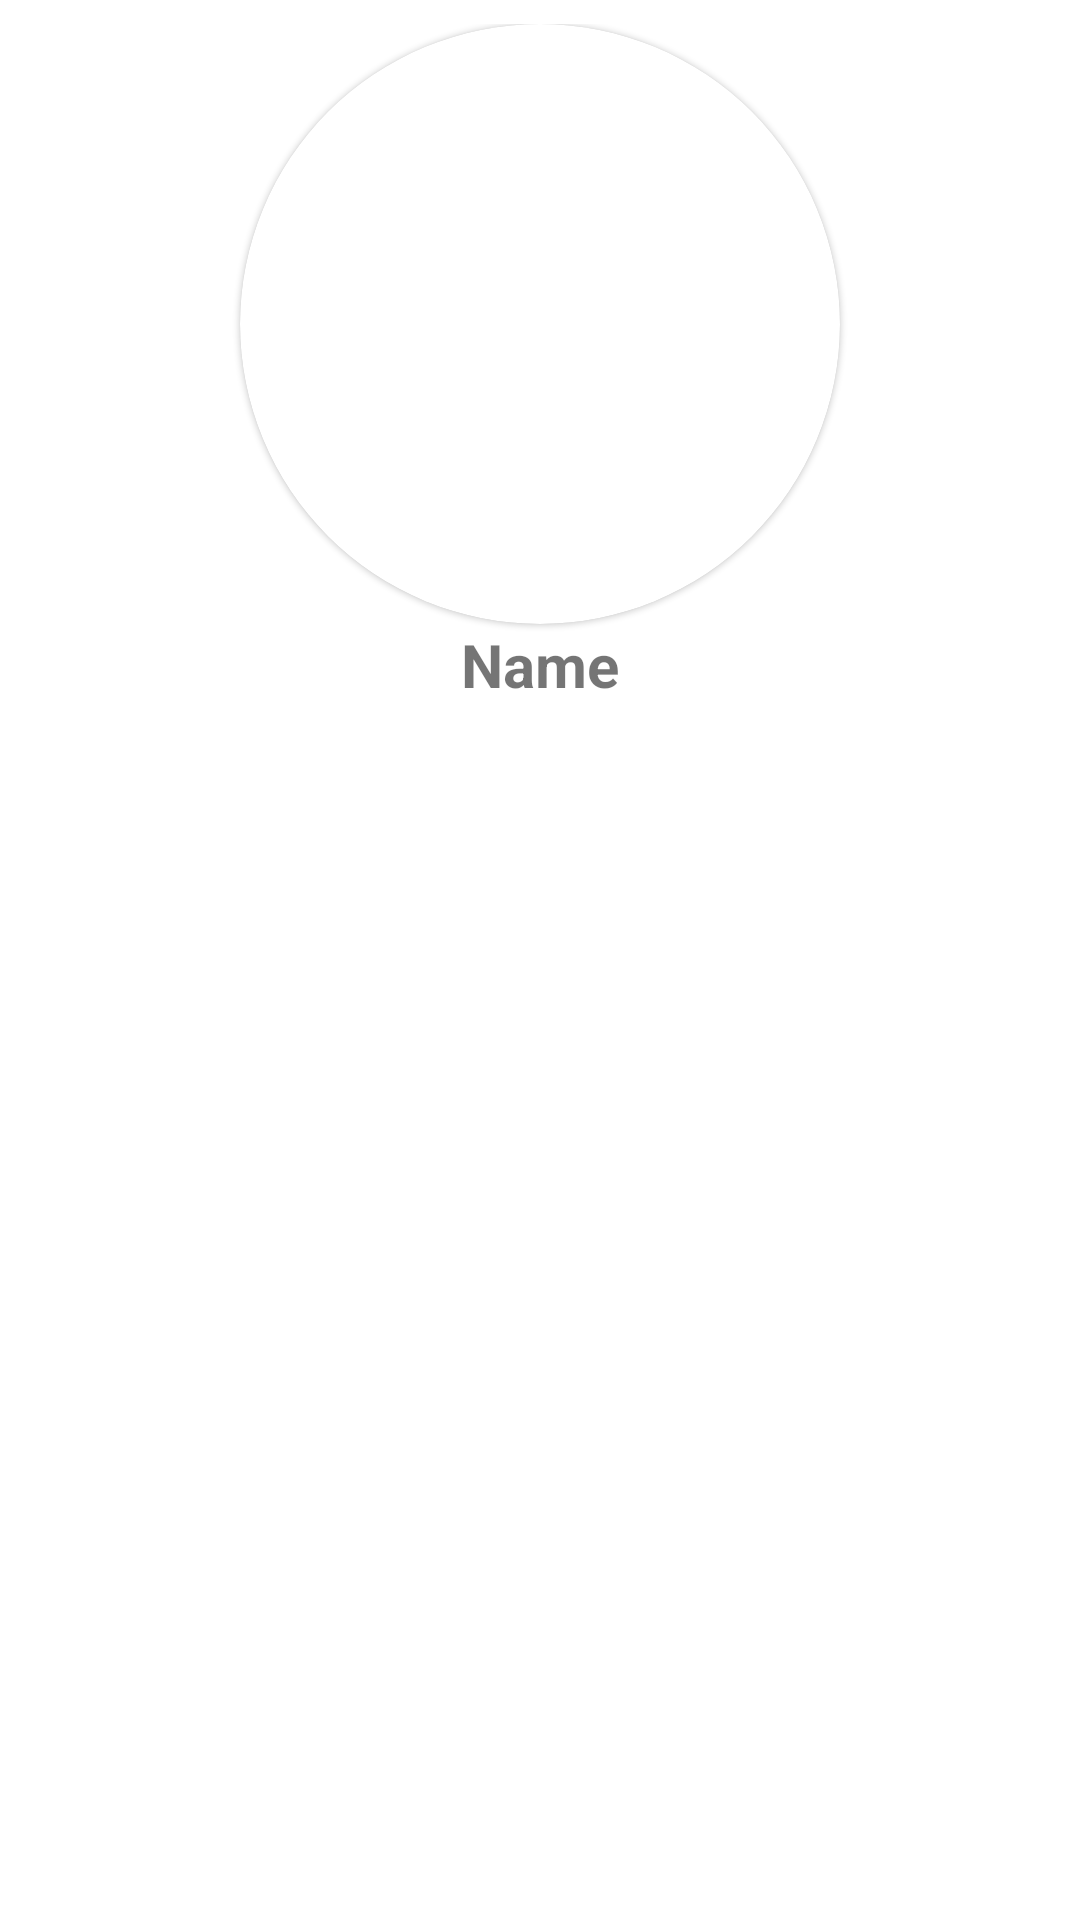

Layout XML and referenced resources for this Android screen:
<!-- AndroidManifest.xml: application theme Theme.DragonBallApp -->
<!-- res/layout/fragment_detail.xml -->
<?xml version="1.0" encoding="utf-8"?>
<androidx.core.widget.NestedScrollView xmlns:android="http://schemas.android.com/apk/res/android"
    xmlns:app="http://schemas.android.com/apk/res-auto"
    xmlns:tools="http://schemas.android.com/tools"
    android:layout_width="match_parent"
    android:layout_height="match_parent"
    tools:context=".ui.detail.DetailFragment">
    <androidx.constraintlayout.widget.ConstraintLayout
        android:layout_width="match_parent"
        android:layout_height="match_parent"
        android:layout_margin="@dimen/padding_8">

        <com.google.android.material.card.MaterialCardView
            android:id="@+id/content_image"
            android:layout_width="200dp"
            android:layout_height="200dp"
            app:cardCornerRadius="100dp"
            android:elevation="@dimen/padding_8"
            app:layout_constraintEnd_toEndOf="parent"
            app:layout_constraintStart_toStartOf="parent"
            app:layout_constraintTop_toTopOf="parent">

            <ImageView
                android:id="@+id/hero_image"
                android:layout_width="match_parent"
                android:layout_height="match_parent"
                android:scaleType="centerCrop"
                tools:ignore="ContentDescription"
                tools:srcCompat="@tools:sample/avatars" />

        </com.google.android.material.card.MaterialCardView>

        <TextView
            android:id="@+id/hero_name"
            android:layout_width="match_parent"
            android:layout_height="wrap_content"
            android:textSize="20sp"
            android:textStyle="bold"
            android:gravity="center"
            android:text="Name"
            app:layout_constraintTop_toBottomOf="@+id/content_image"
            app:layout_constraintEnd_toEndOf="parent"
            app:layout_constraintStart_toStartOf="parent"
            app:layout_constraintBottom_toBottomOf="parent"
            />
    </androidx.constraintlayout.widget.ConstraintLayout>
</androidx.core.widget.NestedScrollView>
<!-- resources referenced by this layout -->
<resources>
  <dimen name="padding_8">8dp</dimen>
  <style name="Theme.DragonBallApp" parent="Theme.MaterialComponents.DayNight.DarkActionBar">
          
          <item name="colorPrimary">@color/purple_500</item>
          <item name="colorPrimaryVariant">@color/purple_700</item>
          <item name="colorOnPrimary">@color/white</item>
          
          <item name="colorSecondary">@color/teal_200</item>
          <item name="colorSecondaryVariant">@color/teal_700</item>
          <item name="colorOnSecondary">@color/black</item>
          
          <item name="android:statusBarColor">?attr/colorPrimaryVariant</item>
          
      </style>
  <color name="purple_500">#FF384A8A</color>
  <color name="purple_700">#FF1E284A</color>
  <color name="white">#FFFFFFFF</color>
  <color name="teal_200">#FF8E84A3</color>
  <color name="teal_700">#FF3C2370</color>
  <color name="black">#FF000000</color>
</resources>
